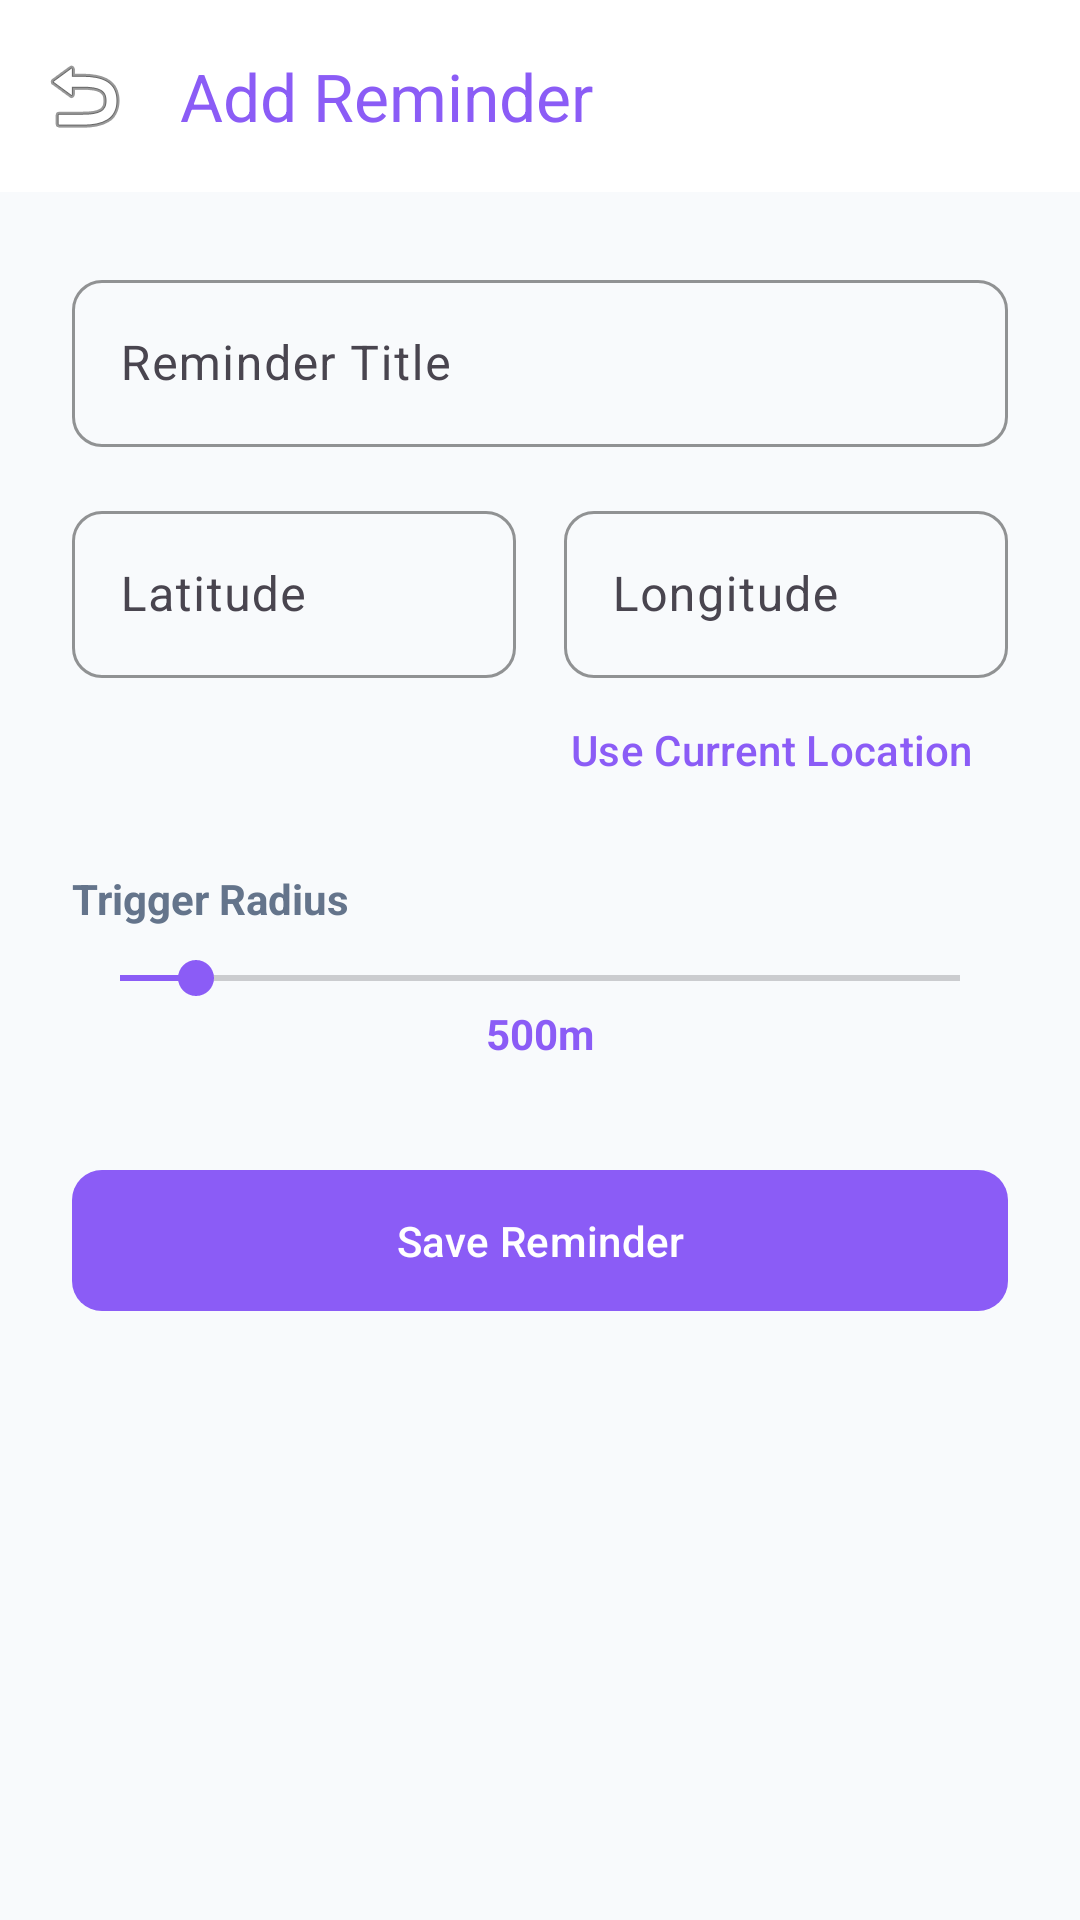

The Android layout XML behind this screen, and the referenced resources:
<!-- AndroidManifest.xml: application theme Theme.LocaMinder -->
<!-- res/layout/activity_add_reminder.xml -->
<?xml version="1.0" encoding="utf-8"?>
<androidx.constraintlayout.widget.ConstraintLayout xmlns:android="http://schemas.android.com/apk/res/android"
    xmlns:app="http://schemas.android.com/apk/res-auto"
    xmlns:tools="http://schemas.android.com/tools"
    android:layout_width="match_parent"
    android:layout_height="match_parent"
    android:background="@color/bg_light"
    tools:context=".activities.AddReminderActivity">

    <com.google.android.material.appbar.AppBarLayout
        android:id="@+id/appBar"
        android:layout_width="match_parent"
        android:layout_height="wrap_content"
        android:background="@color/bg_white"
        app:layout_constraintTop_toTopOf="parent">

        <androidx.appcompat.widget.Toolbar
            android:id="@+id/toolbar"
            android:layout_width="match_parent"
            android:layout_height="?attr/actionBarSize"
            app:title="@string/add_reminder"
            app:titleTextColor="@color/primary_purple"
            app:navigationIcon="@android:drawable/ic_menu_revert" />
    </com.google.android.material.appbar.AppBarLayout>

    <ScrollView
        android:layout_width="match_parent"
        android:layout_height="0dp"
        app:layout_constraintBottom_toBottomOf="parent"
        app:layout_constraintTop_toBottomOf="@id/appBar">

        <LinearLayout
            android:layout_width="match_parent"
            android:layout_height="wrap_content"
            android:orientation="vertical"
            android:padding="24dp">

            <com.google.android.material.textfield.TextInputLayout
                style="@style/Widget.LocaMinder.TextInput"
                android:layout_width="match_parent"
                android:layout_height="wrap_content"
                android:hint="Reminder Title">

                <com.google.android.material.textfield.TextInputEditText
                    android:id="@+id/titleInput"
                    android:layout_width="match_parent"
                    android:layout_height="wrap_content"
                    android:inputType="textCapSentences" />
            </com.google.android.material.textfield.TextInputLayout>

            <LinearLayout
                android:layout_width="match_parent"
                android:layout_height="wrap_content"
                android:layout_marginTop="16dp"
                android:orientation="horizontal">

                <com.google.android.material.textfield.TextInputLayout
                    style="@style/Widget.LocaMinder.TextInput"
                    android:layout_width="0dp"
                    android:layout_height="wrap_content"
                    android:layout_weight="1"
                    android:layout_marginEnd="8dp"
                    android:hint="Latitude">

                    <com.google.android.material.textfield.TextInputEditText
                        android:id="@+id/latInput"
                        android:layout_width="match_parent"
                        android:layout_height="wrap_content"
                        android:inputType="numberDecimal|numberSigned" />
                </com.google.android.material.textfield.TextInputLayout>

                <com.google.android.material.textfield.TextInputLayout
                    style="@style/Widget.LocaMinder.TextInput"
                    android:layout_width="0dp"
                    android:layout_height="wrap_content"
                    android:layout_weight="1"
                    android:layout_marginStart="8dp"
                    android:hint="Longitude">

                    <com.google.android.material.textfield.TextInputEditText
                        android:id="@+id/lngInput"
                        android:layout_width="match_parent"
                        android:layout_height="wrap_content"
                        android:inputType="numberDecimal|numberSigned" />
                </com.google.android.material.textfield.TextInputLayout>
            </LinearLayout>

            <Button
                android:id="@+id/btnCurrentLocation"
                style="@style/Widget.Material3.Button.TextButton"
                android:layout_width="wrap_content"
                android:layout_height="wrap_content"
                android:layout_gravity="end"
                android:text="Use Current Location"
                android:textColor="@color/primary_purple"
                app:icon="@android:drawable/ic_menu_mylocation"
                app:iconTint="@color/primary_purple" />

            <TextView
                android:layout_width="wrap_content"
                android:layout_height="wrap_content"
                android:layout_marginTop="16dp"
                android:text="@string/trigger_radius"
                android:textColor="@color/text_muted"
                android:textStyle="bold" />

            <SeekBar
                android:id="@+id/radiusSeekBar"
                android:layout_width="match_parent"
                android:layout_height="wrap_content"
                android:layout_marginTop="8dp"
                android:max="5000"
                android:min="50"
                android:progress="500"
                android:progressTint="@color/primary_purple"
                android:thumbTint="@color/primary_purple" />

            <TextView
                android:id="@+id/radiusValueText"
                android:layout_width="match_parent"
                android:layout_height="wrap_content"
                android:text="500m"
                android:textAlignment="center"
                android:textColor="@color/primary_purple"
                android:textStyle="bold" />

            <com.google.android.material.button.MaterialButton
                android:id="@+id/btnSave"
                style="@style/Widget.LocaMinder.Button.Primary"
                android:layout_width="match_parent"
                android:layout_height="wrap_content"
                android:layout_marginTop="32dp"
                android:text="Save Reminder" />

        </LinearLayout>
    </ScrollView>
</androidx.constraintlayout.widget.ConstraintLayout>
<!-- resources referenced by this layout -->
<resources>
  <color name="bg_light">#F8FAFC</color>
  <color name="bg_white">#FFFFFF</color>
  <color name="primary_purple">#8B5CF6</color>
  <color name="text_muted">#64748B</color>
  <string name="add_reminder">Add Reminder</string>
  <string name="trigger_radius">Trigger Radius</string>
  <style name="Widget.LocaMinder.Button.Primary" parent="Widget.Material3.Button">
          <item name="backgroundTint">@color/primary_purple</item>
          <item name="cornerRadius">10dp</item>
          <item name="android:paddingTop">14dp</item>
          <item name="android:paddingBottom">14dp</item>
          <item name="android:textAllCaps">false</item>
          <item name="android:fontFamily">sans-serif-medium</item>
      </style>
  <style name="Widget.LocaMinder.TextInput" parent="Widget.Material3.TextInputLayout.OutlinedBox">
          <item name="boxCornerRadiusTopStart">10dp</item>
          <item name="boxCornerRadiusTopEnd">10dp</item>
          <item name="boxCornerRadiusBottomStart">10dp</item>
          <item name="boxCornerRadiusBottomEnd">10dp</item>
          <item name="boxStrokeColor">@color/border_color</item>
          <item name="hintTextColor">@color/primary_purple</item>
      </style>
  <style name="Theme.LocaMinder" parent="Theme.Material3.Light.NoActionBar">
          
          <item name="colorPrimary">@color/primary_purple</item>
          <item name="colorPrimaryVariant">@color/primary_purple_dark</item>
          <item name="colorOnPrimary">@color/bg_white</item>
          
          <item name="colorSecondary">@color/secondary_orange</item>
          <item name="colorSecondaryVariant">@color/secondary_orange_dark</item>
          <item name="colorOnSecondary">@color/bg_white</item>
          
          
          <item name="android:colorBackground">@color/bg_light</item>
          <item name="colorSurface">@color/bg_white</item>
          <item name="colorOnSurface">@color/text_dark</item>
          
          
          <item name="android:statusBarColor">@color/transparent</item>
          <item name="android:windowLightStatusBar">true</item>
      </style>
  <color name="border_color">#E2E8F0</color>
  <color name="primary_purple_dark">#7C3AED</color>
  <color name="secondary_orange">#F97316</color>
  <color name="secondary_orange_dark">#EA580C</color>
  <color name="text_dark">#1E293B</color>
  <color name="transparent">#00000000</color>
</resources>
